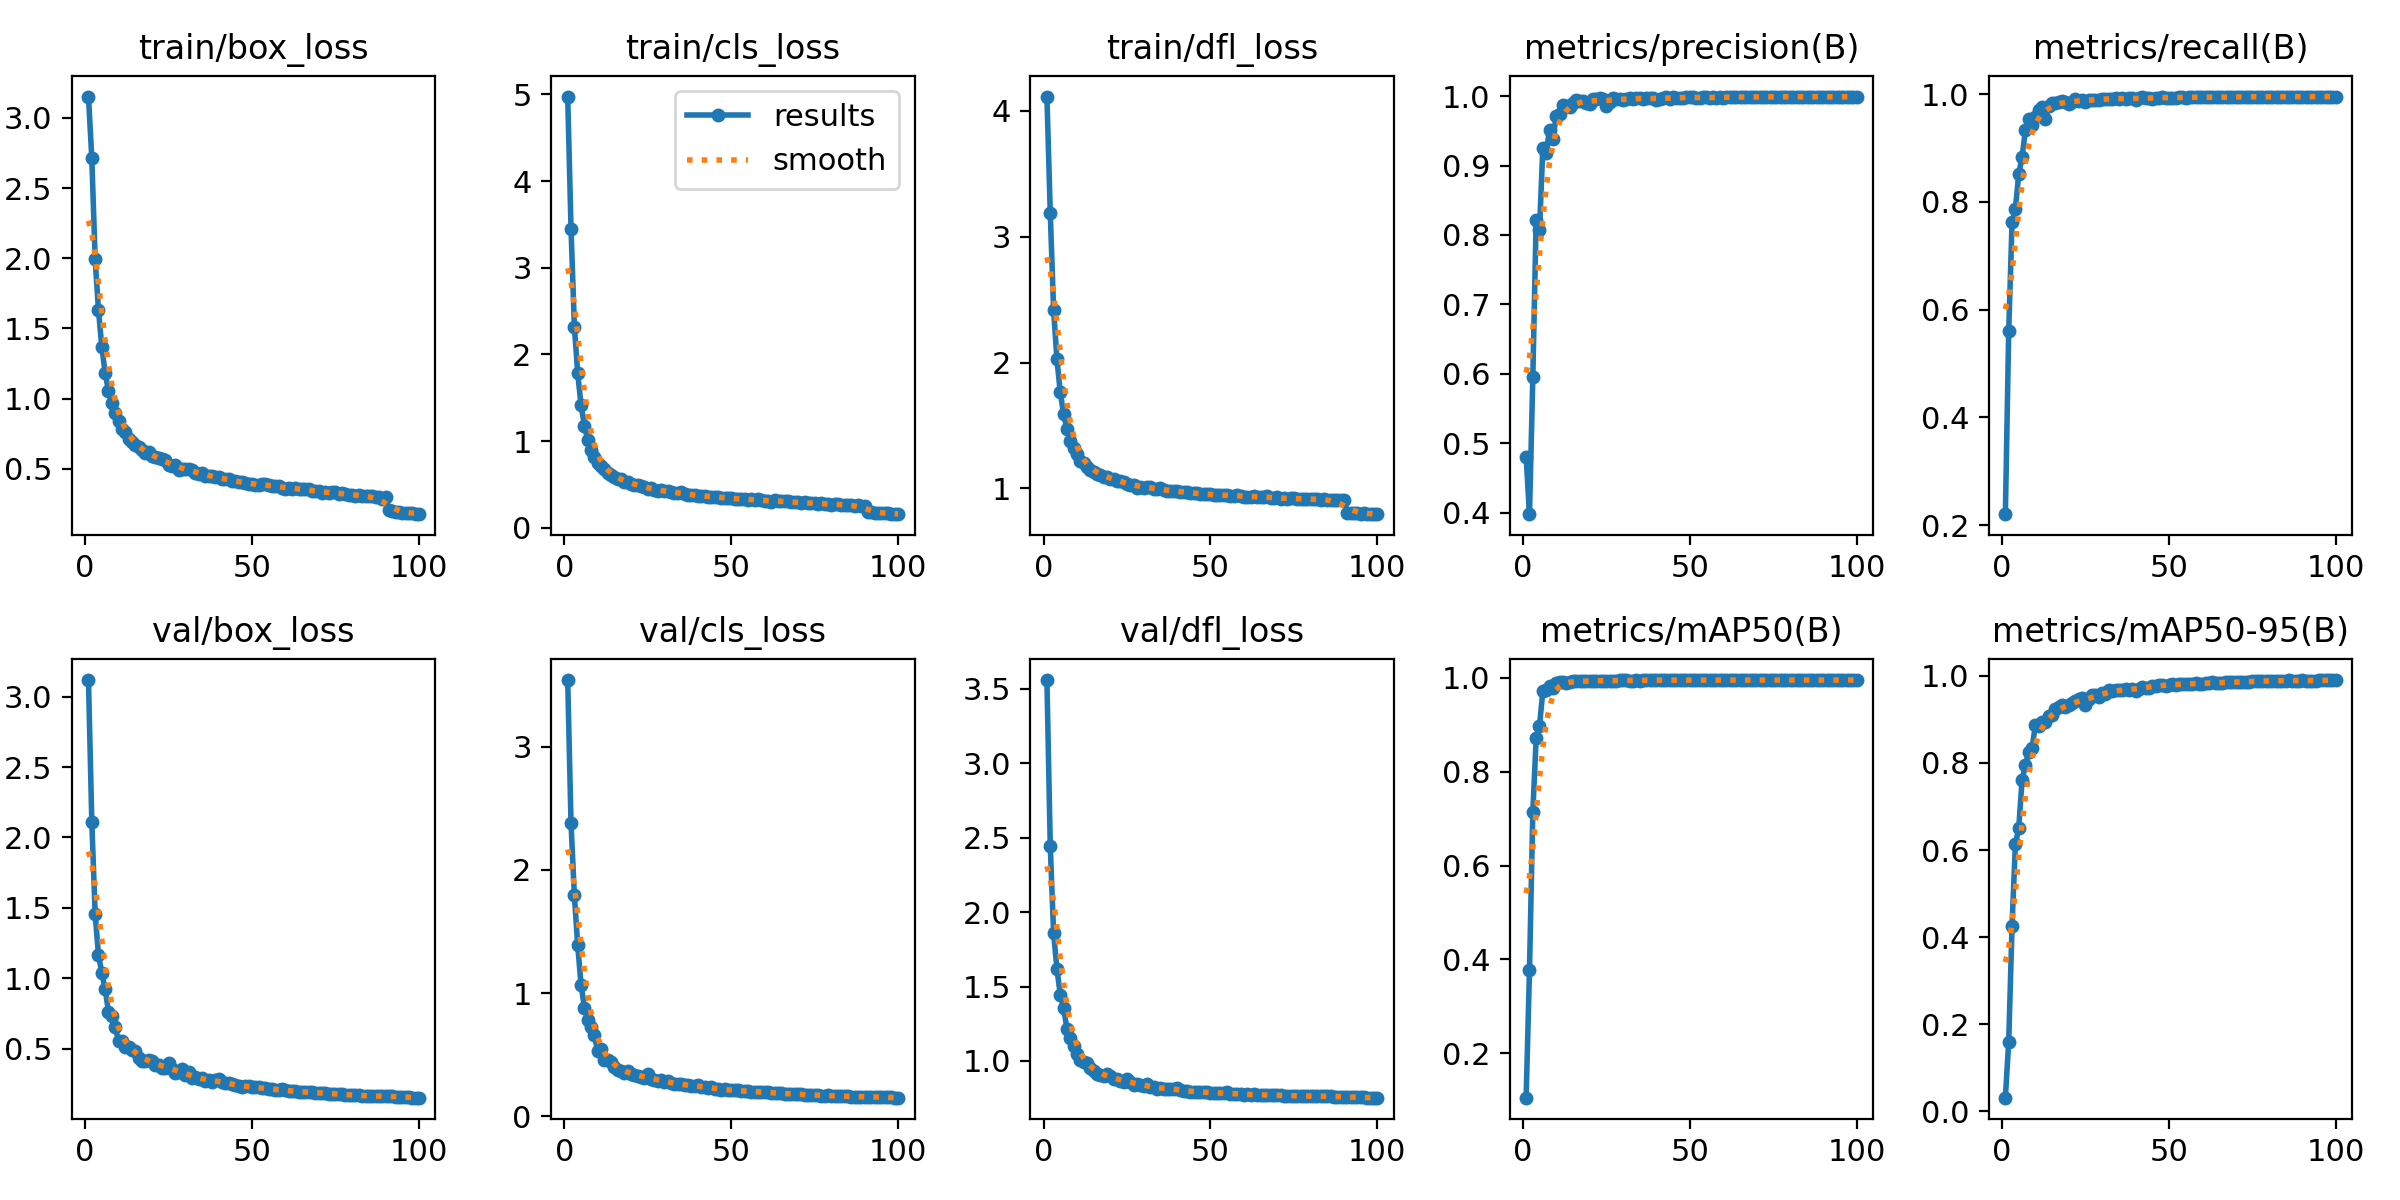

Source data for this figure (header and first rows):
epoch, train/box_loss, train/cls_loss, train/dfl_loss, metrics/precision(B), metrics/recall(B), metrics/mAP50(B), metrics/mAP50-95(B), val/box_loss, val/cls_loss, val/dfl_loss, lr/pg0, lr/pg1, lr/pg2
1, 3.152, 4.974, 4.113, 0.4804, 0.2202, 0.1058, 0.03156, 3.117, 3.542, 3.558, 0.0002766, 0.0002766, 0.0002766
2, 2.713, 3.45, 3.191, 0.3982, 0.5596, 0.3767, 0.1596, 2.111, 2.377, 2.446, 0.0005488, 0.0005488, 0.0005488
3, 1.996, 2.321, 2.42, 0.595, 0.762, 0.7136, 0.4264, 1.458, 1.793, 1.859, 0.0008154, 0.0008154, 0.0008154
4, 1.629, 1.781, 2.027, 0.8214, 0.7866, 0.8707, 0.6131, 1.167, 1.388, 1.619, 0.0008083, 0.0008083, 0.0008083
5, 1.369, 1.416, 1.763, 0.8072, 0.8516, 0.8972, 0.6504, 1.038, 1.07, 1.445, 0.0008, 0.0008, 0.0008
6, 1.183, 1.175, 1.591, 0.9252, 0.8834, 0.9711, 0.76, 0.9244, 0.8828, 1.355, 0.0007918, 0.0007918, 0.0007918
7, 1.055, 1.016, 1.471, 0.9183, 0.9334, 0.974, 0.7959, 0.765, 0.7816, 1.215, 0.0007835, 0.0007835, 0.0007835
8, 0.9662, 0.8957, 1.381, 0.9514, 0.9532, 0.9831, 0.8239, 0.7352, 0.7254, 1.152, 0.0007753, 0.0007753, 0.0007753
9, 0.8948, 0.8112, 1.324, 0.9381, 0.9436, 0.9786, 0.8348, 0.6537, 0.6564, 1.098, 0.000767, 0.000767, 0.000767
10, 0.8411, 0.7511, 1.271, 0.9707, 0.9573, 0.9882, 0.8867, 0.5594, 0.5282, 1.045, 0.0007588, 0.0007588, 0.0007588
11, 0.7865, 0.7097, 1.219, 0.9742, 0.9708, 0.9906, 0.8835, 0.556, 0.547, 1.008, 0.0007505, 0.0007505, 0.0007505
12, 0.7649, 0.6775, 1.202, 0.9876, 0.9759, 0.9908, 0.894, 0.514, 0.454, 0.9928, 0.0007423, 0.0007423, 0.0007423
13, 0.7146, 0.634, 1.167, 0.9852, 0.9548, 0.9893, 0.8942, 0.5128, 0.4599, 0.9839, 0.000734, 0.000734, 0.000734
14, 0.6931, 0.6031, 1.146, 0.9847, 0.9777, 0.9915, 0.9073, 0.4944, 0.4375, 0.9523, 0.0007258, 0.0007258, 0.0007258
15, 0.6723, 0.583, 1.133, 0.9897, 0.9837, 0.9922, 0.9097, 0.4831, 0.403, 0.9331, 0.0007175, 0.0007175, 0.0007175
16, 0.6559, 0.5617, 1.119, 0.9939, 0.9836, 0.992, 0.9238, 0.4354, 0.3737, 0.91, 0.0007093, 0.0007093, 0.0007093
17, 0.6349, 0.5575, 1.109, 0.9935, 0.9862, 0.9924, 0.9281, 0.4174, 0.3656, 0.9024, 0.0007011, 0.0007011, 0.0007011
18, 0.6129, 0.5299, 1.092, 0.9924, 0.9875, 0.9932, 0.9318, 0.413, 0.3552, 0.8979, 0.0006928, 0.0006928, 0.0006928
19, 0.619, 0.5276, 1.095, 0.9902, 0.9858, 0.9922, 0.9272, 0.424, 0.3649, 0.9134, 0.0006846, 0.0006846, 0.0006846
20, 0.5883, 0.5028, 1.078, 0.9892, 0.9814, 0.9928, 0.9322, 0.4165, 0.3422, 0.8972, 0.0006763, 0.0006763, 0.0006763
21, 0.5819, 0.4962, 1.072, 0.9954, 0.9864, 0.9932, 0.9374, 0.3885, 0.3385, 0.8796, 0.0006681, 0.0006681, 0.0006681
22, 0.5767, 0.4913, 1.061, 0.996, 0.9902, 0.9939, 0.941, 0.3859, 0.328, 0.8781, 0.0006598, 0.0006598, 0.0006598
23, 0.5715, 0.484, 1.062, 0.9971, 0.9878, 0.9938, 0.9466, 0.3674, 0.32, 0.8638, 0.0006516, 0.0006516, 0.0006516
24, 0.5624, 0.475, 1.054, 0.9955, 0.9894, 0.994, 0.9484, 0.3651, 0.3125, 0.8572, 0.0006433, 0.0006433, 0.0006433
25, 0.5312, 0.4515, 1.034, 0.9852, 0.9857, 0.9931, 0.9329, 0.3989, 0.344, 0.8817, 0.0006351, 0.0006351, 0.0006351
26, 0.5216, 0.4528, 1.03, 0.9913, 0.9896, 0.9936, 0.947, 0.3594, 0.3061, 0.8574, 0.0006268, 0.0006268, 0.0006268
27, 0.5275, 0.4361, 1.031, 0.9972, 0.9899, 0.9936, 0.9547, 0.3276, 0.2965, 0.8408, 0.0006186, 0.0006186, 0.0006186
28, 0.4955, 0.4235, 1.004, 0.9953, 0.989, 0.9938, 0.9547, 0.3371, 0.2889, 0.8479, 0.0006103, 0.0006103, 0.0006103
29, 0.5021, 0.4302, 1.015, 0.9962, 0.9899, 0.994, 0.9508, 0.3545, 0.2969, 0.8411, 0.0006021, 0.0006021, 0.0006021
30, 0.4995, 0.4234, 1.006, 0.9943, 0.992, 0.9944, 0.9612, 0.3147, 0.2771, 0.8294, 0.0005939, 0.0005939, 0.0005939
31, 0.4975, 0.4207, 1.014, 0.9953, 0.9907, 0.9943, 0.9576, 0.3333, 0.2869, 0.8422, 0.0005856, 0.0005856, 0.0005856
32, 0.4936, 0.4158, 1.011, 0.9971, 0.9919, 0.994, 0.9665, 0.2966, 0.2682, 0.8256, 0.0005774, 0.0005774, 0.0005774
33, 0.4716, 0.4021, 0.9983, 0.9954, 0.9912, 0.994, 0.9658, 0.2985, 0.2638, 0.8241, 0.0005691, 0.0005691, 0.0005691
34, 0.4638, 0.3949, 0.9925, 0.997, 0.9928, 0.9942, 0.9661, 0.2878, 0.2586, 0.8149, 0.0005609, 0.0005609, 0.0005609
35, 0.4738, 0.4144, 1.002, 0.9969, 0.9911, 0.994, 0.9661, 0.2939, 0.2631, 0.8204, 0.0005526, 0.0005526, 0.0005526
36, 0.4514, 0.3933, 0.9889, 0.9956, 0.9934, 0.9943, 0.968, 0.2758, 0.2552, 0.8123, 0.0005444, 0.0005444, 0.0005444
37, 0.4468, 0.376, 0.9785, 0.9971, 0.9909, 0.9945, 0.9685, 0.2791, 0.2532, 0.8128, 0.0005361, 0.0005361, 0.0005361
38, 0.446, 0.3757, 0.9791, 0.9966, 0.9922, 0.9946, 0.9675, 0.2665, 0.244, 0.8093, 0.0005279, 0.0005279, 0.0005279
39, 0.4431, 0.3745, 0.9831, 0.9972, 0.9936, 0.9948, 0.969, 0.2771, 0.2482, 0.8123, 0.0005196, 0.0005196, 0.0005196
40, 0.4416, 0.3712, 0.9779, 0.9949, 0.9888, 0.9946, 0.9655, 0.2858, 0.2527, 0.8182, 0.0005114, 0.0005114, 0.0005114
41, 0.428, 0.3626, 0.9747, 0.9959, 0.9929, 0.9947, 0.9704, 0.2628, 0.2416, 0.8028, 0.0005031, 0.0005031, 0.0005031
42, 0.4299, 0.3687, 0.9758, 0.9964, 0.994, 0.9948, 0.974, 0.2596, 0.2372, 0.7992, 0.0004949, 0.0004949, 0.0004949
43, 0.4264, 0.3575, 0.9692, 0.9987, 0.9925, 0.9949, 0.9729, 0.2571, 0.2314, 0.7983, 0.0004866, 0.0004866, 0.0004866
44, 0.4129, 0.3585, 0.961, 0.9957, 0.9923, 0.9948, 0.9722, 0.2537, 0.2345, 0.7937, 0.0004784, 0.0004784, 0.0004784
45, 0.4157, 0.3559, 0.9609, 0.9981, 0.9917, 0.9948, 0.9759, 0.2433, 0.2248, 0.7935, 0.0004702, 0.0004702, 0.0004702
46, 0.4102, 0.3586, 0.9625, 0.9977, 0.9939, 0.9949, 0.976, 0.2365, 0.2194, 0.7917, 0.0004619, 0.0004619, 0.0004619
47, 0.4045, 0.3468, 0.956, 0.9973, 0.9933, 0.9948, 0.9791, 0.2307, 0.2154, 0.7887, 0.0004536, 0.0004536, 0.0004536
48, 0.4014, 0.3475, 0.9577, 0.9972, 0.9945, 0.9948, 0.9788, 0.2344, 0.221, 0.7922, 0.0004454, 0.0004454, 0.0004454
49, 0.3931, 0.3389, 0.9526, 0.9991, 0.9933, 0.9949, 0.9772, 0.2349, 0.2131, 0.7897, 0.0004372, 0.0004372, 0.0004372
50, 0.393, 0.3419, 0.9531, 0.9982, 0.9938, 0.9948, 0.9796, 0.2269, 0.2098, 0.7857, 0.0004289, 0.0004289, 0.0004289
51, 0.3829, 0.3318, 0.9464, 0.9981, 0.9937, 0.9948, 0.98, 0.2269, 0.2107, 0.7844, 0.0004207, 0.0004207, 0.0004207
52, 0.3885, 0.3328, 0.9452, 0.9973, 0.9937, 0.9949, 0.9782, 0.2276, 0.2145, 0.7872, 0.0004124, 0.0004124, 0.0004124
53, 0.3892, 0.3299, 0.9481, 0.9976, 0.9945, 0.9949, 0.9804, 0.2207, 0.203, 0.7818, 0.0004042, 0.0004042, 0.0004042
54, 0.3922, 0.336, 0.9509, 0.998, 0.9951, 0.9947, 0.9814, 0.221, 0.2039, 0.7855, 0.0003959, 0.0003959, 0.0003959
55, 0.3835, 0.3214, 0.9446, 0.9979, 0.9937, 0.9948, 0.9814, 0.2195, 0.2064, 0.7882, 0.0003877, 0.0003877, 0.0003877
56, 0.3783, 0.3262, 0.9422, 0.9975, 0.9942, 0.9949, 0.982, 0.2132, 0.199, 0.7804, 0.0003794, 0.0003794, 0.0003794
57, 0.3759, 0.3199, 0.9421, 0.998, 0.9943, 0.9948, 0.9811, 0.2116, 0.2008, 0.7799, 0.0003712, 0.0003712, 0.0003712
58, 0.3799, 0.3271, 0.9518, 0.9978, 0.9941, 0.9948, 0.9828, 0.2093, 0.1946, 0.7785, 0.0003629, 0.0003629, 0.0003629
59, 0.3674, 0.3157, 0.9392, 0.9985, 0.9941, 0.9949, 0.9806, 0.2139, 0.1984, 0.7793, 0.0003547, 0.0003547, 0.0003547
60, 0.3591, 0.3044, 0.9325, 0.9977, 0.9946, 0.9949, 0.9817, 0.2072, 0.1976, 0.7729, 0.0003464, 0.0003464, 0.0003464
... 40 more rows
